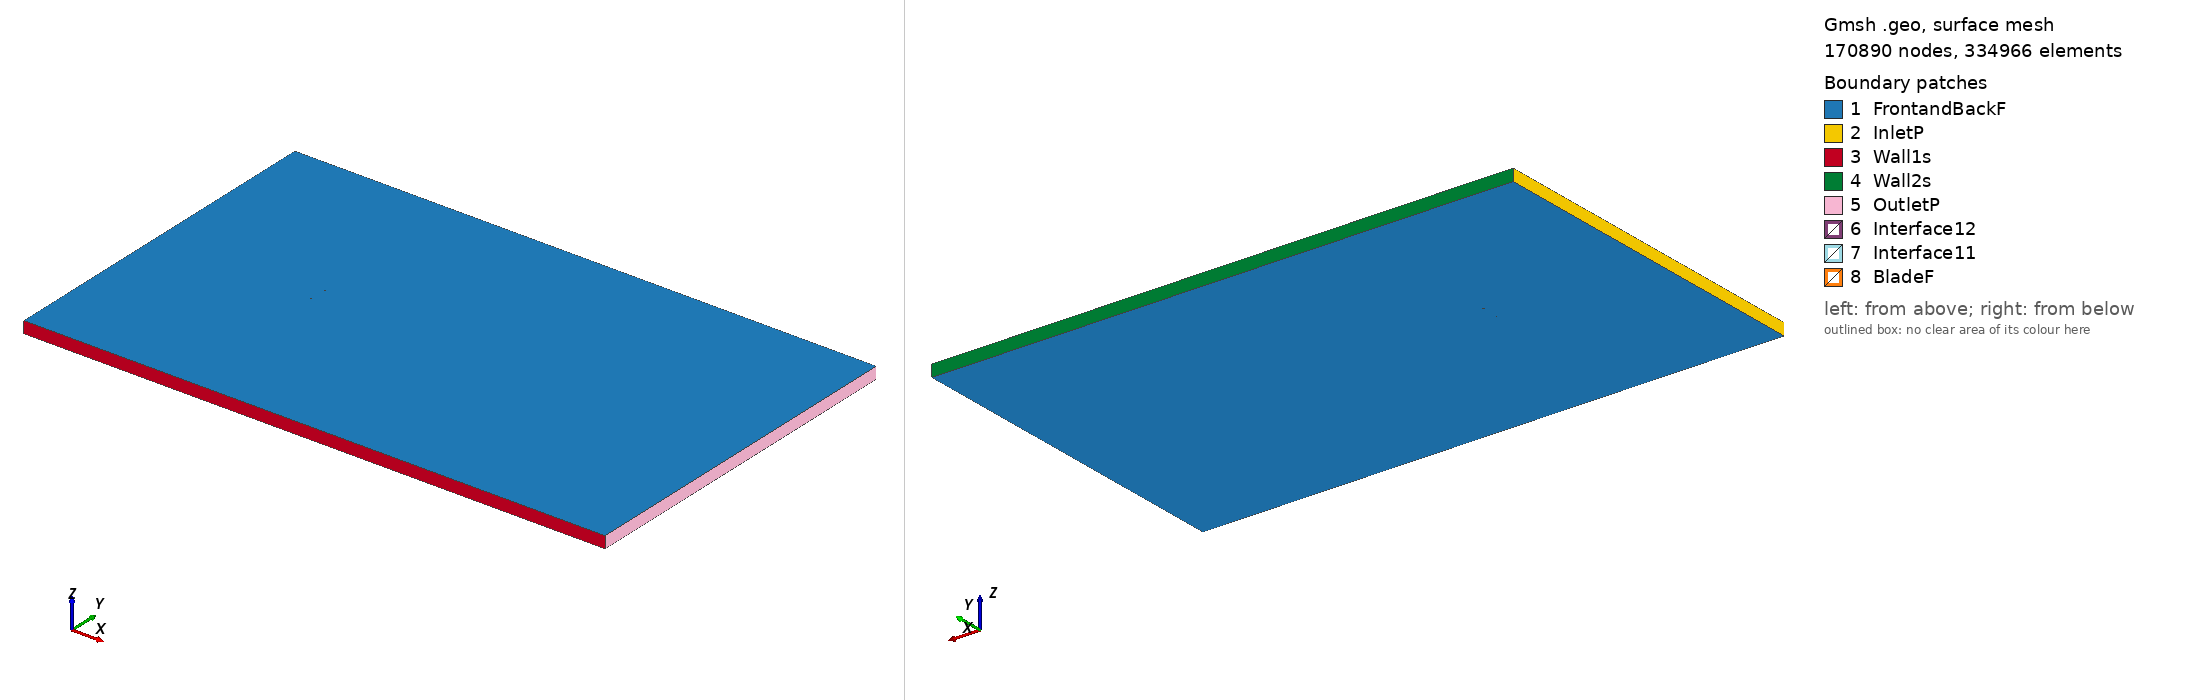

Gmsh geometry script, surface-meshed: 170890 nodes, 334966 surface elements. Boundary patches (legend numbers): 1 FrontandBackF, 2 InletP, 3 Wall1s, 4 Wall2s, 5 OutletP, 6 Interface12, 7 Interface11, 8 BladeF. Left view from above one corner, right view from below the opposite corner. Legend entries are the model's physical surfaces. The drawing asked Gmsh for element sizes between 1% and 20% of the model's largest extent; the script's own settings can give other sizes.

=== dsma523b_tsr_-1.1981_aoa_-9.2424.geo (drawn) ===
SetFactory("OpenCASCADE");

Point(1) = {0.074019, 0.748544, 0, 1.0};
Point(2) = {0.070900, 0.749030, 0, 1.0};
Point(3) = {0.067800, 0.749407, 0, 1.0};
Point(4) = {0.066197, 0.749916, 0, 1.0};
Point(5) = {0.061648, 0.749856, 0, 1.0};
Point(6) = {0.058591, 0.749962, 0, 1.0};
Point(7) = {0.055545, 0.750000, 0, 1.0};
Point(8) = {0.052509, 0.749979, 0, 1.0};
Point(9) = {0.049483, 0.749900, 0, 1.0};
Point(10) = {0.046464, 0.749775, 0, 1.0};
Point(11) = {0.043451, 0.749609, 0, 1.0};
Point(12) = {0.040444, 0.749408, 0, 1.0};
Point(13) = {0.037443, 0.749176, 0, 1.0};
Point(14) = {0.034445, 0.748917, 0, 1.0};
Point(15) = {0.031451, 0.748637, 0, 1.0};
Point(16) = {0.028461, 0.748337, 0, 1.0};
Point(17) = {0.025473, 0.748019, 0, 1.0};
Point(18) = {0.022488, 0.747685, 0, 1.0};
Point(19) = {0.019505, 0.747336, 0, 1.0};
Point(20) = {0.016525, 0.746975, 0, 1.0};
Point(21) = {0.013546, 0.746601, 0, 1.0};
Point(22) = {0.010569, 0.746215, 0, 1.0};
Point(23) = {0.007595, 0.745817, 0, 1.0};
Point(24) = {0.004622, 0.745408, 0, 1.0};
Point(25) = {0.001651, 0.744987, 0, 1.0};
Point(26) = {-0.001318, 0.744555, 0, 1.0};
Point(27) = {-0.004285, 0.744110, 0, 1.0};
Point(28) = {-0.007251, 0.743654, 0, 1.0};
Point(29) = {-0.010214, 0.743187, 0, 1.0};
Point(30) = {-0.013176, 0.742709, 0, 1.0};
Point(31) = {-0.016136, 0.742222, 0, 1.0};
Point(32) = {-0.019095, 0.741727, 0, 1.0};
Point(33) = {-0.022052, 0.741223, 0, 1.0};
Point(34) = {-0.025008, 0.740710, 0, 1.0};
Point(35) = {-0.027963, 0.740187, 0, 1.0};
Point(36) = {-0.030915, 0.739653, 0, 1.0};
Point(37) = {-0.033866, 0.739108, 0, 1.0};
Point(38) = {-0.036814, 0.738547, 0, 1.0};
Point(39) = {-0.039760, 0.737971, 0, 1.0};
Point(40) = {-0.042703, 0.737377, 0, 1.0};
Point(41) = {-0.045642, 0.736762, 0, 1.0};
Point(42) = {-0.048577, 0.736121, 0, 1.0};
Point(43) = {-0.051507, 0.735449, 0, 1.0};
Point(44) = {-0.054432, 0.734741, 0, 1.0};
Point(45) = {-0.057349, 0.733990, 0, 1.0};
Point(46) = {-0.060257, 0.733181, 0, 1.0};
Point(47) = {-0.063155, 0.732311, 0, 1.0};
Point(48) = {-0.066044, 0.731391, 0, 1.0};
Point(49) = {-0.068910, 0.730325, 0, 1.0};
Point(50) = {-0.070325, 0.729679, 0, 1.0};
Point(51) = {-0.071714, 0.728874, 0, 1.0};
Point(52) = {-0.072390, 0.728361, 0, 1.0};
Point(53) = {-0.072721, 0.728062, 0, 1.0};
Point(54) = {-0.073045, 0.727715, 0, 1.0};
Point(55) = {-0.073360, 0.727315, 0, 1.0};
Point(56) = {-0.073642, 0.726798, 0, 1.0};
Point(57) = {-0.073923, 0.726105, 0, 1.0};
Point(58) = {-0.074049, 0.725482, 0, 1.0};
Point(59) = {-0.074074, 0.725170, 0, 1.0};
Point(60) = {-0.074026, 0.724407, 0, 1.0};
Point(61) = {-0.073830, 0.723665, 0, 1.0};
Point(62) = {-0.073707, 0.723376, 0, 1.0};
Point(63) = {-0.073389, 0.722827, 0, 1.0};
Point(64) = {-0.072904, 0.722262, 0, 1.0};
Point(65) = {-0.072472, 0.721861, 0, 1.0};
Point(66) = {-0.072048, 0.721588, 0, 1.0};
Point(67) = {-0.071632, 0.721370, 0, 1.0};
Point(68) = {-0.071224, 0.721195, 0, 1.0};
Point(69) = {-0.070421, 0.720930, 0, 1.0};
Point(70) = {-0.068846, 0.720590, 0, 1.0};
Point(71) = {-0.067295, 0.720395, 0, 1.0};
Point(72) = {-0.064250, 0.720362, 0, 1.0};
Point(73) = {-0.061177, 0.720155, 0, 1.0};
Point(74) = {-0.058145, 0.720206, 0, 1.0};
Point(75) = {-0.055133, 0.720370, 0, 1.0};
Point(76) = {-0.052128, 0.720582, 0, 1.0};
Point(77) = {-0.049131, 0.720842, 0, 1.0};
Point(78) = {-0.046140, 0.721141, 0, 1.0};
Point(79) = {-0.043154, 0.721472, 0, 1.0};
Point(80) = {-0.040173, 0.721830, 0, 1.0};
Point(81) = {-0.037195, 0.722211, 0, 1.0};
Point(82) = {-0.034221, 0.722614, 0, 1.0};
Point(83) = {-0.031251, 0.723038, 0, 1.0};
Point(84) = {-0.028284, 0.723484, 0, 1.0};
Point(85) = {-0.025321, 0.723950, 0, 1.0};
Point(86) = {-0.022360, 0.724435, 0, 1.0};
Point(87) = {-0.019403, 0.724941, 0, 1.0};
Point(88) = {-0.016448, 0.725463, 0, 1.0};
Point(89) = {-0.013497, 0.726007, 0, 1.0};
Point(90) = {-0.010550, 0.726572, 0, 1.0};
Point(91) = {-0.007606, 0.727159, 0, 1.0};
Point(92) = {-0.004666, 0.727769, 0, 1.0};
Point(93) = {-0.001729, 0.728400, 0, 1.0};
Point(94) = {0.001203, 0.729063, 0, 1.0};
Point(95) = {0.004129, 0.729757, 0, 1.0};
Point(96) = {0.007049, 0.730491, 0, 1.0};
Point(97) = {0.009958, 0.731293, 0, 1.0};
Point(98) = {0.012856, 0.732161, 0, 1.0};
Point(99) = {0.015742, 0.733105, 0, 1.0};
Point(100) = {0.018614, 0.734135, 0, 1.0};
Point(101) = {0.021473, 0.735245, 0, 1.0};
Point(102) = {0.024324, 0.736401, 0, 1.0};
Point(103) = {0.027168, 0.737600, 0, 1.0};
Point(104) = {0.030019, 0.738761, 0, 1.0};
Point(105) = {0.032877, 0.739874, 0, 1.0};
Point(106) = {0.035743, 0.740940, 0, 1.0};
Point(107) = {0.038619, 0.741947, 0, 1.0};
Point(108) = {0.041504, 0.742897, 0, 1.0};
Point(109) = {0.044399, 0.743782, 0, 1.0};
Point(110) = {0.047305, 0.744601, 0, 1.0};
Point(111) = {0.050223, 0.745348, 0, 1.0};
Point(112) = {0.053154, 0.746017, 0, 1.0};
Point(113) = {0.056099, 0.746598, 0, 1.0};
Point(114) = {0.059062, 0.747068, 0, 1.0};
Point(115) = {0.062046, 0.747405, 0, 1.0};
Point(116) = {0.066538, 0.747822, 0, 1.0};
Point(117) = {0.068096, 0.747587, 0, 1.0};
Point(118) = {0.071167, 0.747394, 0, 1.0};
Point(119) = {0.074270, 0.747002, 0, 1.0};
Point(120) = {-0.074019, -0.748544, 0, 1.0};
Point(121) = {-0.070900, -0.749030, 0, 1.0};
Point(122) = {-0.067800, -0.749407, 0, 1.0};
Point(123) = {-0.066197, -0.749916, 0, 1.0};
Point(124) = {-0.061648, -0.749856, 0, 1.0};
Point(125) = {-0.058591, -0.749962, 0, 1.0};
Point(126) = {-0.055545, -0.750000, 0, 1.0};
Point(127) = {-0.052509, -0.749979, 0, 1.0};
Point(128) = {-0.049483, -0.749900, 0, 1.0};
Point(129) = {-0.046464, -0.749775, 0, 1.0};
Point(130) = {-0.043451, -0.749609, 0, 1.0};
Point(131) = {-0.040444, -0.749408, 0, 1.0};
Point(132) = {-0.037443, -0.749176, 0, 1.0};
Point(133) = {-0.034445, -0.748917, 0, 1.0};
Point(134) = {-0.031451, -0.748637, 0, 1.0};
Point(135) = {-0.028461, -0.748337, 0, 1.0};
Point(136) = {-0.025473, -0.748019, 0, 1.0};
Point(137) = {-0.022488, -0.747685, 0, 1.0};
Point(138) = {-0.019505, -0.747336, 0, 1.0};
Point(139) = {-0.016525, -0.746975, 0, 1.0};
Point(140) = {-0.013546, -0.746601, 0, 1.0};
Point(141) = {-0.010569, -0.746215, 0, 1.0};
Point(142) = {-0.007595, -0.745817, 0, 1.0};
Point(143) = {-0.004622, -0.745408, 0, 1.0};
Point(144) = {-0.001651, -0.744987, 0, 1.0};
Point(145) = {0.001318, -0.744555, 0, 1.0};
Point(146) = {0.004285, -0.744110, 0, 1.0};
Point(147) = {0.007251, -0.743654, 0, 1.0};
Point(148) = {0.010214, -0.743187, 0, 1.0};
Point(149) = {0.013176, -0.742709, 0, 1.0};
Point(150) = {0.016136, -0.742222, 0, 1.0};
Point(151) = {0.019095, -0.741727, 0, 1.0};
Point(152) = {0.022052, -0.741223, 0, 1.0};
Point(153) = {0.025008, -0.740710, 0, 1.0};
Point(154) = {0.027963, -0.740187, 0, 1.0};
Point(155) = {0.030915, -0.739653, 0, 1.0};
Point(156) = {0.033866, -0.739108, 0, 1.0};
Point(157) = {0.036814, -0.738547, 0, 1.0};
Point(158) = {0.039760, -0.737971, 0, 1.0};
Point(159) = {0.042703, -0.737377, 0, 1.0};
Point(160) = {0.045642, -0.736762, 0, 1.0};
Point(161) = {0.048577, -0.736121, 0, 1.0};
Point(162) = {0.051507, -0.735449, 0, 1.0};
Point(163) = {0.054432, -0.734741, 0, 1.0};
Point(164) = {0.057349, -0.733990, 0, 1.0};
Point(165) = {0.060257, -0.733181, 0, 1.0};
Point(166) = {0.063155, -0.732311, 0, 1.0};
Point(167) = {0.066044, -0.731391, 0, 1.0};
Point(168) = {0.068910, -0.730325, 0, 1.0};
Point(169) = {0.070325, -0.729679, 0, 1.0};
Point(170) = {0.071714, -0.728874, 0, 1.0};
Point(171) = {0.072390, -0.728361, 0, 1.0};
Point(172) = {0.072721, -0.728062, 0, 1.0};
Point(173) = {0.073045, -0.727715, 0, 1.0};
Point(174) = {0.073360, -0.727315, 0, 1.0};
Point(175) = {0.073642, -0.726798, 0, 1.0};
Point(176) = {0.073923, -0.726105, 0, 1.0};
Point(177) = {0.074049, -0.725482, 0, 1.0};
Point(178) = {0.074074, -0.725170, 0, 1.0};
Point(179) = {0.074026, -0.724407, 0, 1.0};
Point(180) = {0.073830, -0.723665, 0, 1.0};
Point(181) = {0.073707, -0.723376, 0, 1.0};
Point(182) = {0.073389, -0.722827, 0, 1.0};
Point(183) = {0.072904, -0.722262, 0, 1.0};
Point(184) = {0.072472, -0.721861, 0, 1.0};
Point(185) = {0.072048, -0.721588, 0, 1.0};
Point(186) = {0.071632, -0.721370, 0, 1.0};
Point(187) = {0.071224, -0.721195, 0, 1.0};
Point(188) = {0.070421, -0.720930, 0, 1.0};
Point(189) = {0.068846, -0.720590, 0, 1.0};
Point(190) = {0.067295, -0.720395, 0, 1.0};
Point(191) = {0.064250, -0.720362, 0, 1.0};
Point(192) = {0.061177, -0.720155, 0, 1.0};
Point(193) = {0.058145, -0.720206, 0, 1.0};
Point(194) = {0.055133, -0.720370, 0, 1.0};
Point(195) = {0.052128, -0.720582, 0, 1.0};
Point(196) = {0.049131, -0.720842, 0, 1.0};
Point(197) = {0.046140, -0.721141, 0, 1.0};
Point(198) = {0.043154, -0.721472, 0, 1.0};
Point(199) = {0.040173, -0.721830, 0, 1.0};
Point(200) = {0.037195, -0.722211, 0, 1.0};
Point(201) = {0.034221, -0.722614, 0, 1.0};
Point(202) = {0.031251, -0.723038, 0, 1.0};
Point(203) = {0.028284, -0.723484, 0, 1.0};
Point(204) = {0.025321, -0.723950, 0, 1.0};
Point(205) = {0.022360, -0.724435, 0, 1.0};
Point(206) = {0.019403, -0.724941, 0, 1.0};
Point(207) = {0.016448, -0.725463, 0, 1.0};
Point(208) = {0.013497, -0.726007, 0, 1.0};
Point(209) = {0.010550, -0.726572, 0, 1.0};
Point(210) = {0.007606, -0.727159, 0, 1.0};
Point(211) = {0.004666, -0.727769, 0, 1.0};
Point(212) = {0.001729, -0.728400, 0, 1.0};
Point(213) = {-0.001203, -0.729063, 0, 1.0};
Point(214) = {-0.004129, -0.729757, 0, 1.0};
Point(215) = {-0.007049, -0.730491, 0, 1.0};
Point(216) = {-0.009958, -0.731293, 0, 1.0};
Point(217) = {-0.012856, -0.732161, 0, 1.0};
Point(218) = {-0.015742, -0.733105, 0, 1.0};
Point(219) = {-0.018614, -0.734135, 0, 1.0};
Point(220) = {-0.021473, -0.735245, 0, 1.0};
Point(221) = {-0.024324, -0.736401, 0, 1.0};
Point(222) = {-0.027168, -0.737600, 0, 1.0};
Point(223) = {-0.030019, -0.738761, 0, 1.0};
Point(224) = {-0.032877, -0.739874, 0, 1.0};
Point(225) = {-0.035743, -0.740940, 0, 1.0};
Point(226) = {-0.038619, -0.741947, 0, 1.0};
Point(227) = {-0.041504, -0.742897, 0, 1.0};
Point(228) = {-0.044399, -0.743782, 0, 1.0};
Point(229) = {-0.047305, -0.744601, 0, 1.0};
Point(230) = {-0.050223, -0.745348, 0, 1.0};
Point(231) = {-0.053154, -0.746017, 0, 1.0};
Point(232) = {-0.056099, -0.746598, 0, 1.0};
Point(233) = {-0.059062, -0.747068, 0, 1.0};
Point(234) = {-0.062046, -0.747405, 0, 1.0};
Point(235) = {-0.066538, -0.747822, 0, 1.0};
Point(236) = {-0.068096, -0.747587, 0, 1.0};
Point(237) = {-0.071167, -0.747394, 0, 1.0};
Point(238) = {-0.074270, -0.747002, 0, 1.0};

// Lines: first blade (splines 1-4)
Spline(1) = {1:37};
Spline(2) = {37:82};
Spline(3) = {82:119};
Spline(4) = {119,1};

// Lines: second blade (splines 5-8)
Spline(5) = {120:156};
Spline(6) = {156:201};
Spline(7) = {201:238};
Spline(8) = {238,120};

// Outer domain (points 20001-4 and lines)
Point(239) = {-13.50000000, -15.00000000, 0, 1.0};
Point(240) = {-13.50000000, 15.00000000, 0, 1.0};
Point(241) = {36.00000000, 15.00000000, 0, 1.0};
Point(242) = {36.00000000, -15.00000000, 0, 1.0};
Line(11) = {239, 240};
Line(12) = {240, 241};
Line(13) = {241, 242};
Line(14) = {239, 242};

// Interface (between moving and stationary domain) (circles)
Circle(9) = {0, 0, 0, 0.80000000, 0, 2*Pi};
Circle(10) = {0, 0, 0, 0.80000000, 0, 2*Pi};

// Loops collect Lines/Splines/etc (blade1, blade2, domain, first circle)
Line Loop(1) = {1:4};
Line Loop(2) = {5:8};
Line Loop(3) = {11,12,13,-14};
Line Loop(4) = {9};

// BooleanDifference cuts out the circle/interface from the domain
Plane Surface(1) = {3};
Plane Surface(2) = {4};
BooleanDifference{ Surface{1}; Delete;}{ Surface{2}; Delete;}

// This one cuts out the blades from the inner circle/interface
Line Loop(6) = {10};
Plane Surface(5) = {6};
Plane Surface(6) = {1};
Plane Surface(7) = {2};
BooleanDifference{ Surface{5}; Delete;}{ Surface{6,7}; Delete;}

// extrude to 3rd dimension
Extrude {0, 0, 1} {Surface{1}; Surface{5}; Layers{1}; Recombine;}

// Physical Surfaces are the named boundaries (patches)
Physical Surface("Interface11") = {12};
Physical Surface("Interface12") = {10};

// sides of domain
Physical Surface("InletP") = {6};
Physical Surface("OutletP") = {9};

// top and bottom of domain
Physical Surface("Wall1s") = {7};
Physical Surface("Wall2s") = {8};

// Check FrontandBackF by ensuring there is nothing in the 3rd dimension
Physical Surface("FrontandBackF") = {1,11,5,21};
Physical Surface("BladeF") = {13:20};
Physical Volume("Turbine") = {2};
Physical Volume("Farfield") = {1};

// settings for airfoil boundary layer
Field[1] = BoundaryLayer;
Field[1].EdgesList = {1:8};
Field[1].hwall_n = 1e-3;
Field[1].thickness = 1.5e-2;
Field[1].ratio = 1.05;
Field[1].Quads = 1;
BoundaryLayer Field = 1;

// control points for mesh (blade and interface)
// floor((arc length / 1.5mm)/ 6) -> Transfinite Line
Transfinite Line {1,2,3,5,6,7} = 34 Using Progression 1;
Transfinite Line {4,8} = 2 Using Progression 1;
Transfinite Line {9, 15} = 800 Using Progression 1;

// For more information on gmsh syntax, visit http://gmsh.info/doc/texinfo/gmsh.html
